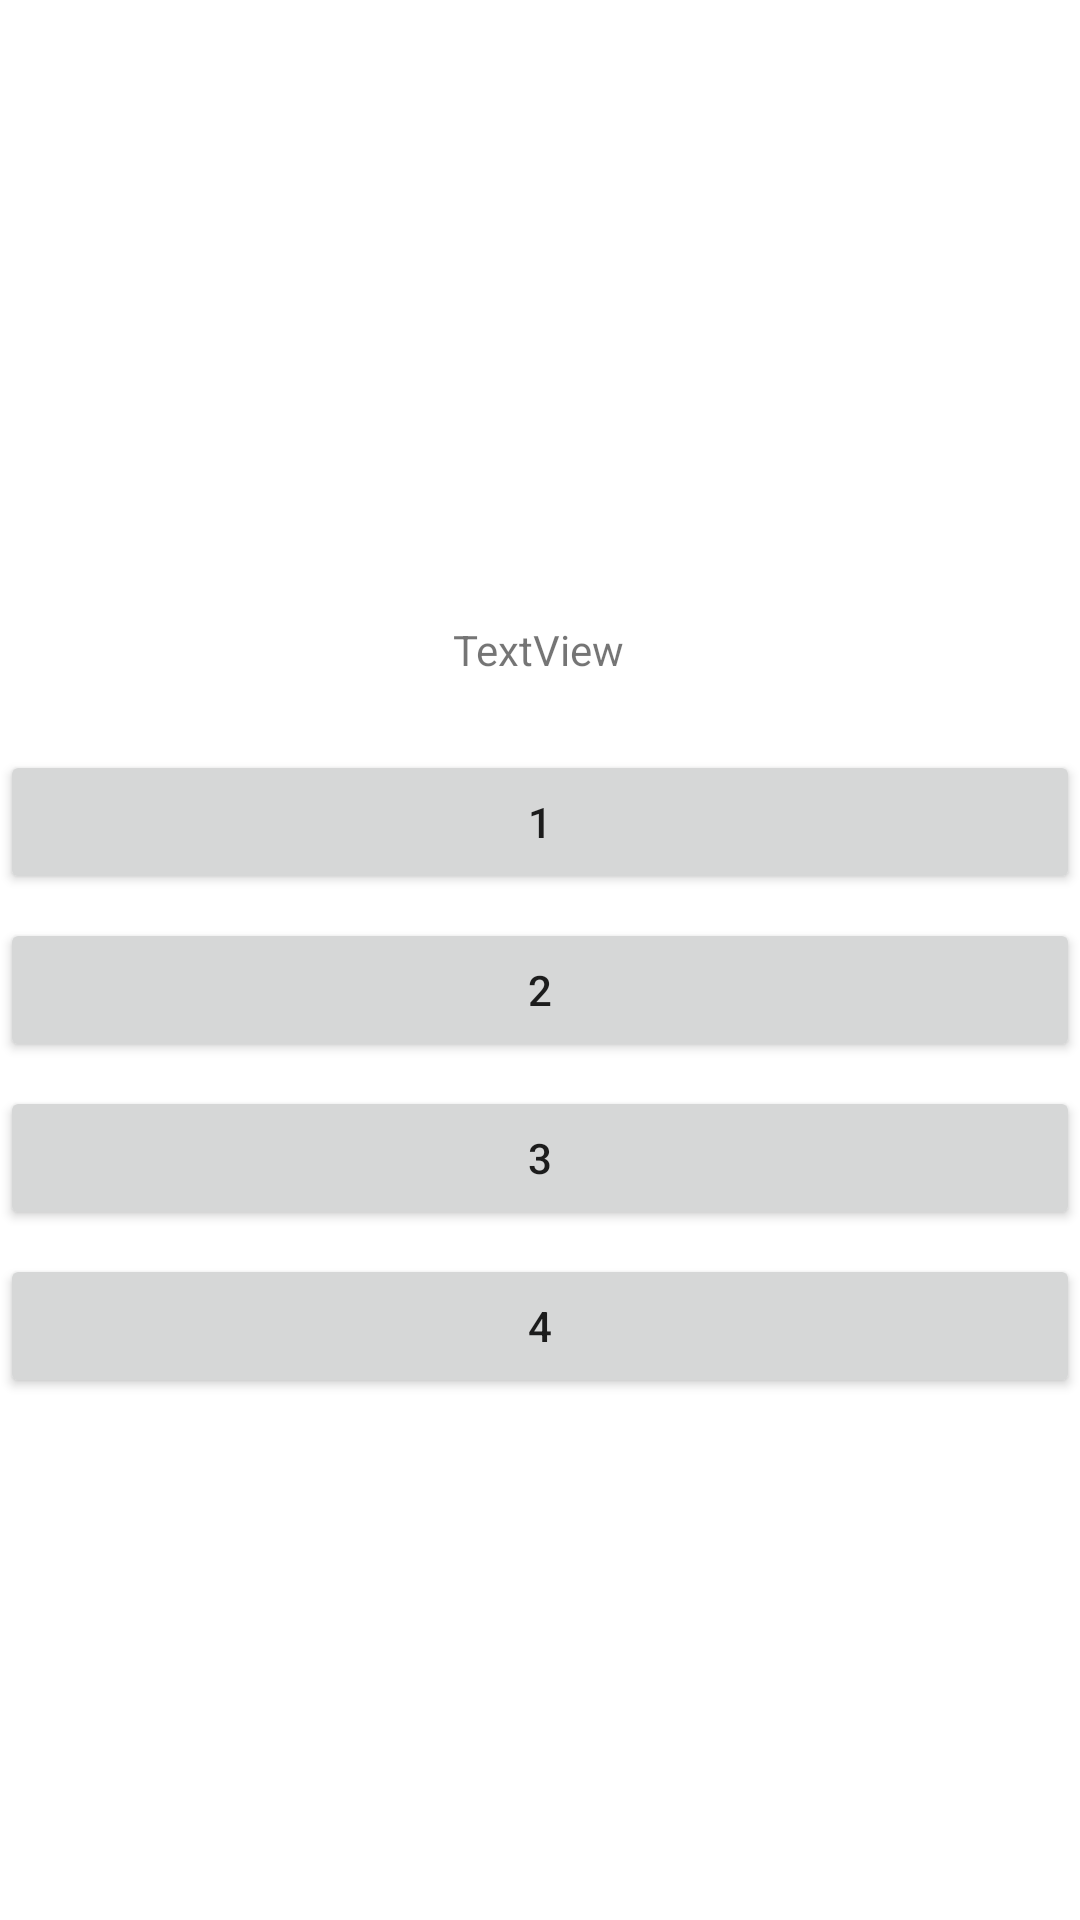

Write the Android layout XML for this screen, with the resource values it uses.
<!-- AndroidManifest.xml: application theme Theme.StockholmToRome -->
<!-- res/layout/activity_last_chance_germany.xml -->
<?xml version="1.0" encoding="utf-8"?>
<androidx.constraintlayout.widget.ConstraintLayout xmlns:android="http://schemas.android.com/apk/res/android"
    xmlns:app="http://schemas.android.com/apk/res-auto"
    xmlns:tools="http://schemas.android.com/tools"
    android:layout_width="match_parent"
    android:layout_height="match_parent"
    tools:context=".LastChanceGermany">

    <ImageView
        android:id="@+id/imageView7"
        android:layout_width="219dp"
        android:layout_height="183dp"
        app:layout_constraintEnd_toEndOf="parent"
        app:layout_constraintStart_toStartOf="parent"
        app:layout_constraintTop_toTopOf="parent"
        app:srcCompat="@drawable/germany" />

    <TextView
        android:id="@+id/lastchanceGrTv"
        android:layout_width="wrap_content"
        android:layout_height="wrap_content"
        android:layout_marginTop="24dp"
        android:text="TextView"
        app:layout_constraintEnd_toEndOf="parent"
        app:layout_constraintHorizontal_bias="0.498"
        app:layout_constraintStart_toStartOf="parent"
        app:layout_constraintTop_toBottomOf="@+id/imageView7" />

    <Button
        android:id="@+id/answerButtonLastChanceGr1"
        android:layout_width="match_parent"
        android:layout_height="wrap_content"
        android:layout_marginTop="24dp"
        android:text="1"
        app:layout_constraintEnd_toEndOf="parent"
        app:layout_constraintStart_toStartOf="parent"
        app:layout_constraintTop_toBottomOf="@+id/lastchanceGrTv" />

    <Button
        android:id="@+id/answerButtonLastChanceGr2"
        android:layout_width="match_parent"
        android:layout_height="wrap_content"
        android:layout_marginTop="8dp"
        android:text="2"
        app:layout_constraintEnd_toEndOf="parent"
        app:layout_constraintStart_toStartOf="parent"
        app:layout_constraintTop_toBottomOf="@+id/answerButtonLastChanceGr1" />

    <Button
        android:id="@+id/answerButtonLastChanceGr3"
        android:layout_width="match_parent"
        android:layout_height="wrap_content"
        android:layout_marginTop="8dp"
        android:text="3"
        app:layout_constraintEnd_toEndOf="parent"
        app:layout_constraintStart_toStartOf="parent"
        app:layout_constraintTop_toBottomOf="@+id/answerButtonLastChanceGr2" />

    <Button
        android:id="@+id/answerButtonLastChanceGr4"
        android:layout_width="match_parent"
        android:layout_height="wrap_content"
        android:layout_marginTop="8dp"
        android:text="4"
        app:layout_constraintEnd_toEndOf="parent"
        app:layout_constraintStart_toStartOf="parent"
        app:layout_constraintTop_toBottomOf="@+id/answerButtonLastChanceGr3" />
</androidx.constraintlayout.widget.ConstraintLayout>
<!-- resources referenced by this layout -->
<resources>
  <style name="Theme.StockholmToRome" parent="Theme.MaterialComponents.DayNight.DarkActionBar">
          
          <item name="colorPrimary">@color/purple_500</item>
          <item name="colorPrimaryVariant">@color/purple_700</item>
          <item name="colorOnPrimary">@color/white</item>
          
          <item name="colorSecondary">@color/teal_200</item>
          <item name="colorSecondaryVariant">@color/teal_700</item>
          <item name="colorOnSecondary">@color/black</item>
          
          <item name="android:statusBarColor" tools:targetApi="l">?attr/colorPrimaryVariant</item>
          
      </style>
  <!-- not gathered from this repository: default colours our renderer supplied (Android Studio template values) -->
  <color name="purple_500">#FF6200EE</color>
  <color name="purple_700">#FF3700B3</color>
  <color name="teal_200">#FF03DAC5</color>
  <color name="teal_700">#FF018786</color>
  <color name="black">#FF000000</color>
  <color name="white">#FFFFFFFF</color>
</resources>
